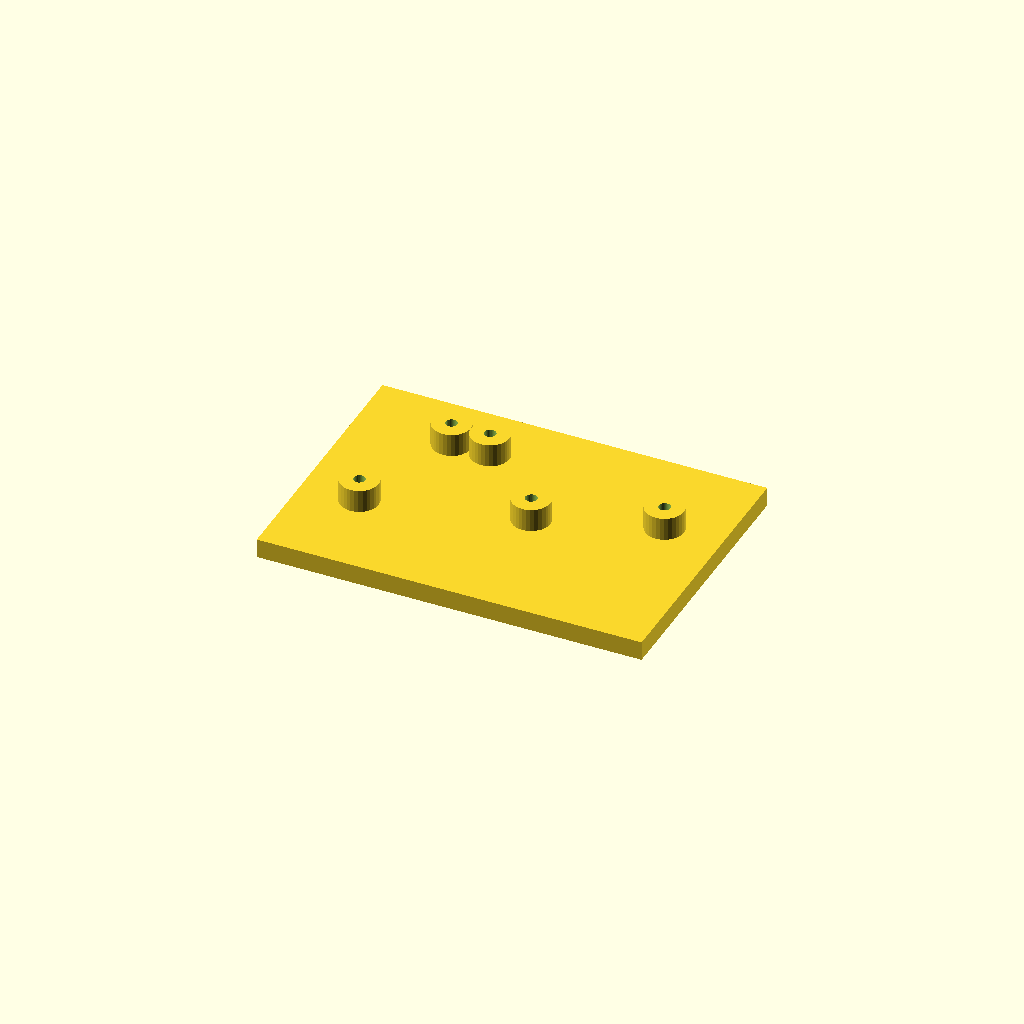
Cell 1 — every parameter at its default value.
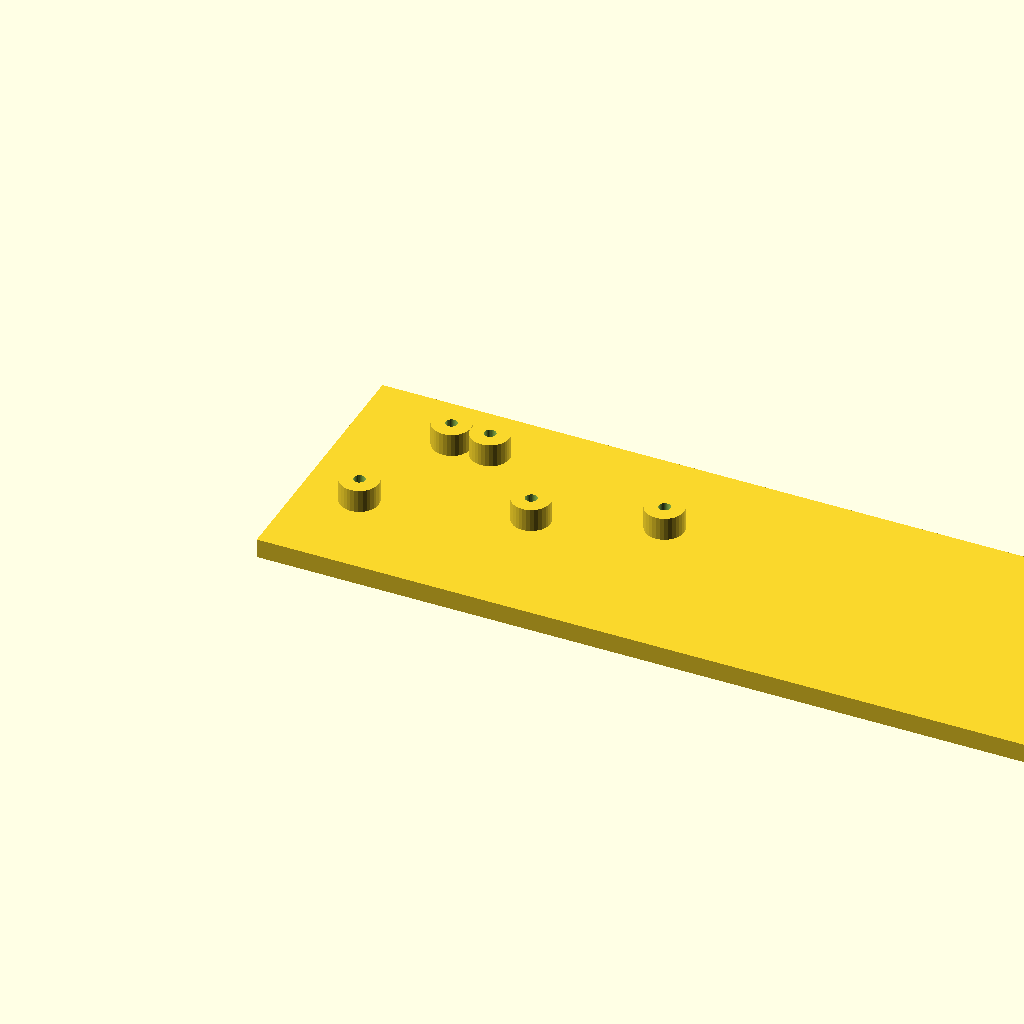
Cell 2: plate_l = 200 (everything else at default).
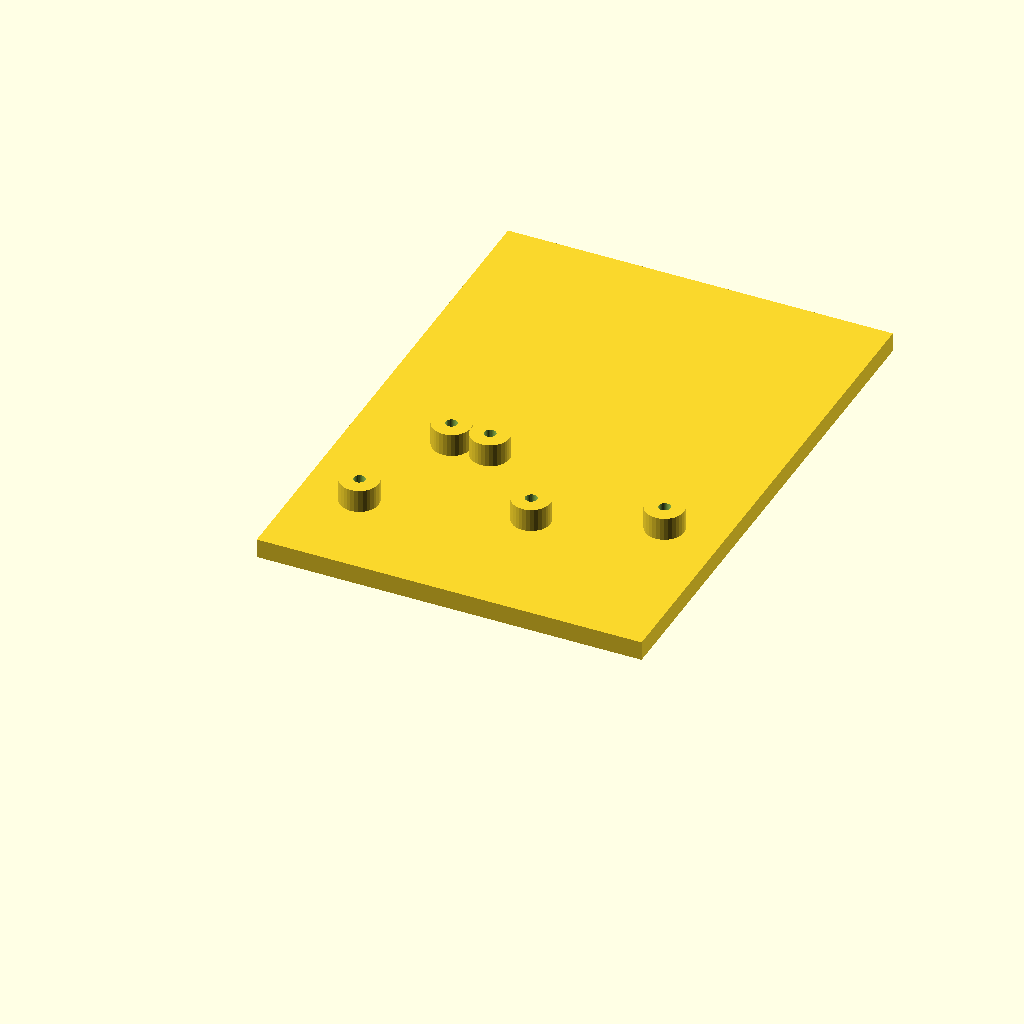
Cell 3: the same model with plate_w = 140.
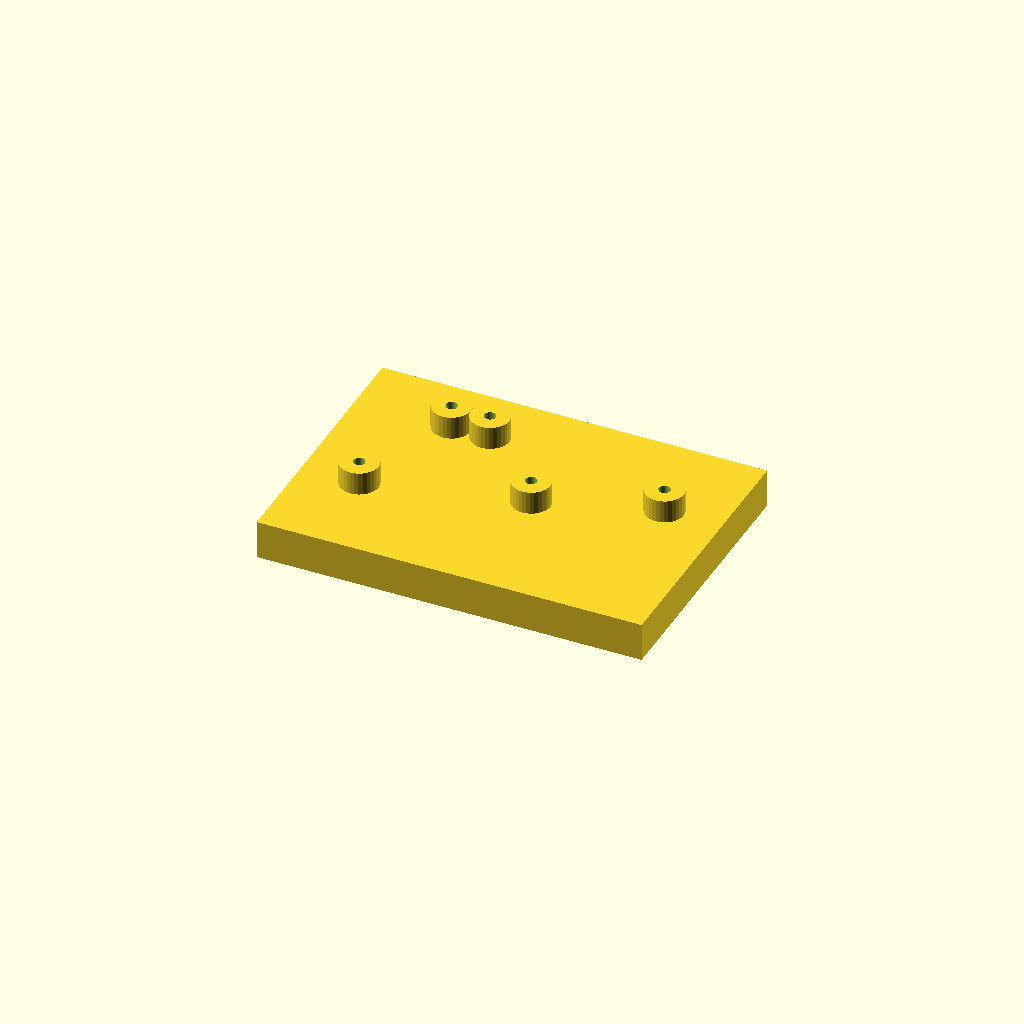
Cell 4: the same model with plate_t = 10.
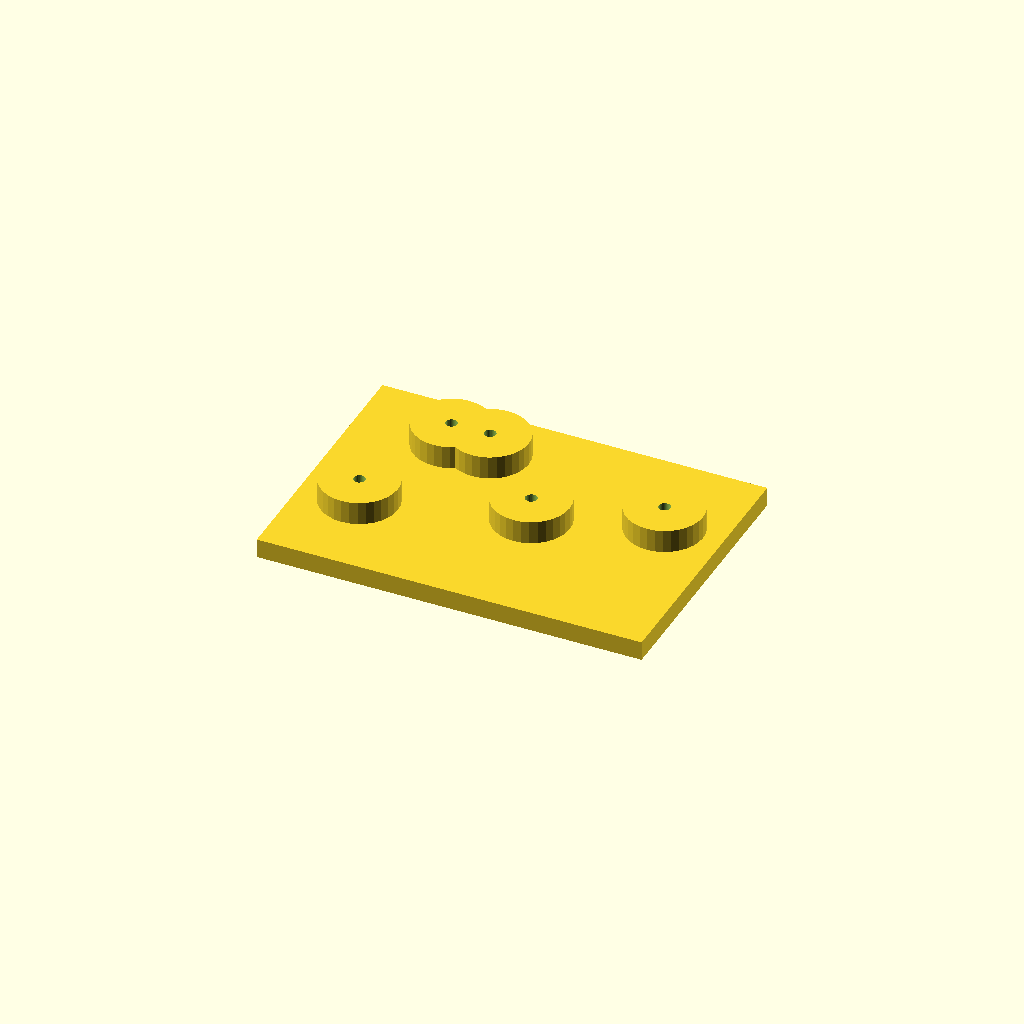
Cell 5: the same model with boss_d = 20.
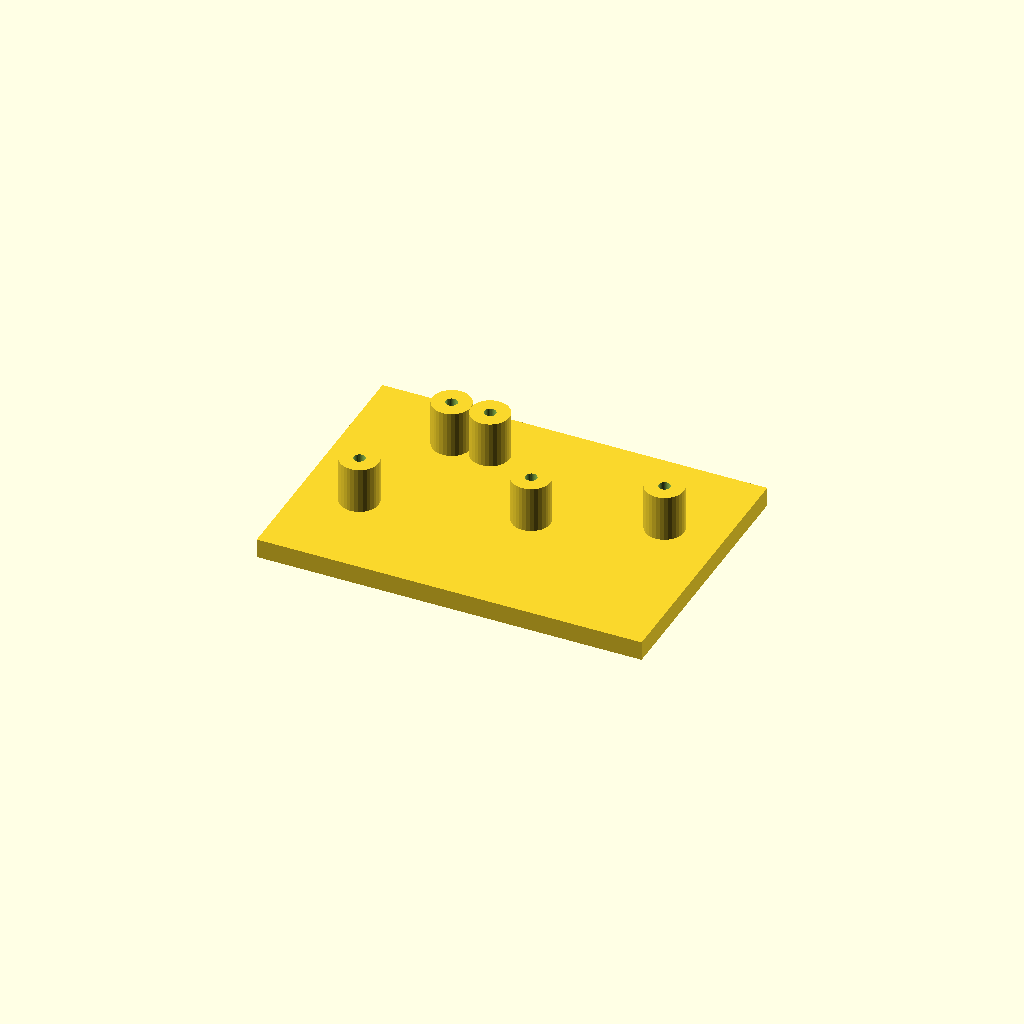
Cell 6 — boss_h set to 12, the other parameters unchanged.
One fixed orthographic camera (rotation 55°, 0°, 25°; colour scheme Cornfield) for every cell.
Source of the model, optional_data/data/scale1/hardlayouts/part_0121.scad:
$fn = 32;

// ----------------------------------------------------------------------
// Boss field: plate with bosses at given coordinates
// ----------------------------------------------------------------------

// --- parameters (mm) ---
plate_l = 100;            // plate length, X
plate_w = 70;             // plate width, Y
plate_t = 5;              // plate thickness, Z
boss_d = 10;              // boss diameter
boss_h = 6;               // boss height above the plate
bore_d = 3;               // boss bore

total_h = plate_t + boss_h;  // overall height

difference() {
  union() {
    cube([plate_l, plate_w, plate_t]);
    translate([15, 25, plate_t]) cylinder(h = boss_h, d = boss_d);
    translate([25, 55, plate_t]) cylinder(h = boss_h, d = boss_d);
    translate([35, 55, plate_t]) cylinder(h = boss_h, d = boss_d);
    translate([55, 35, plate_t]) cylinder(h = boss_h, d = boss_d);
    translate([85, 45, plate_t]) cylinder(h = boss_h, d = boss_d);
  }
  translate([15, 25, -1]) cylinder(h = total_h + 2, d = bore_d);
  translate([25, 55, -1]) cylinder(h = total_h + 2, d = bore_d);
  translate([35, 55, -1]) cylinder(h = total_h + 2, d = bore_d);
  translate([55, 35, -1]) cylinder(h = total_h + 2, d = bore_d);
  translate([85, 45, -1]) cylinder(h = total_h + 2, d = bore_d);
}
Customizer parameters (derived from the source; name, type, default, range or options):
plate_l: number, default 100
plate_w: number, default 70
plate_t: number, default 5
boss_d: number, default 10
boss_h: number, default 6
bore_d: number, default 3
